Image classification data set "images_256" (Do-Trung-Quan/DO-AN-TOT-NGHIEP-E22-T02 on GitHub). Class labels (3): STB, normal, silicosis.

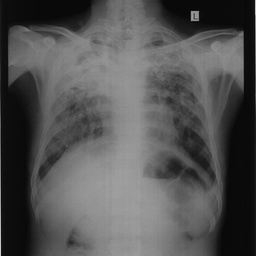
Label: STB

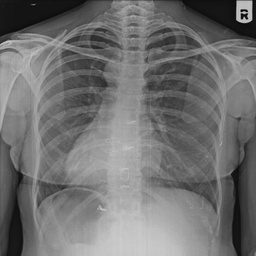
Label: normal

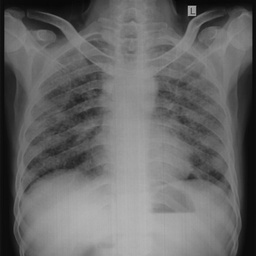
Label: silicosis

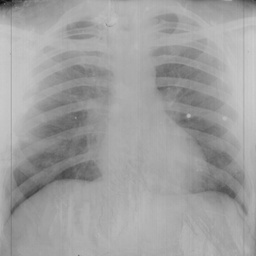
Label: normal

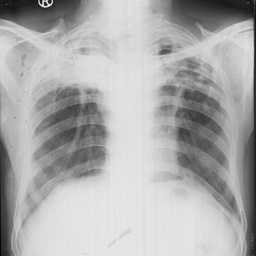
Label: STB

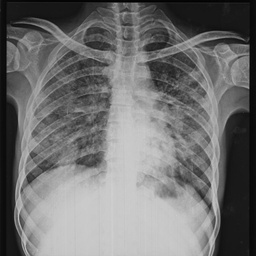
Label: silicosis
